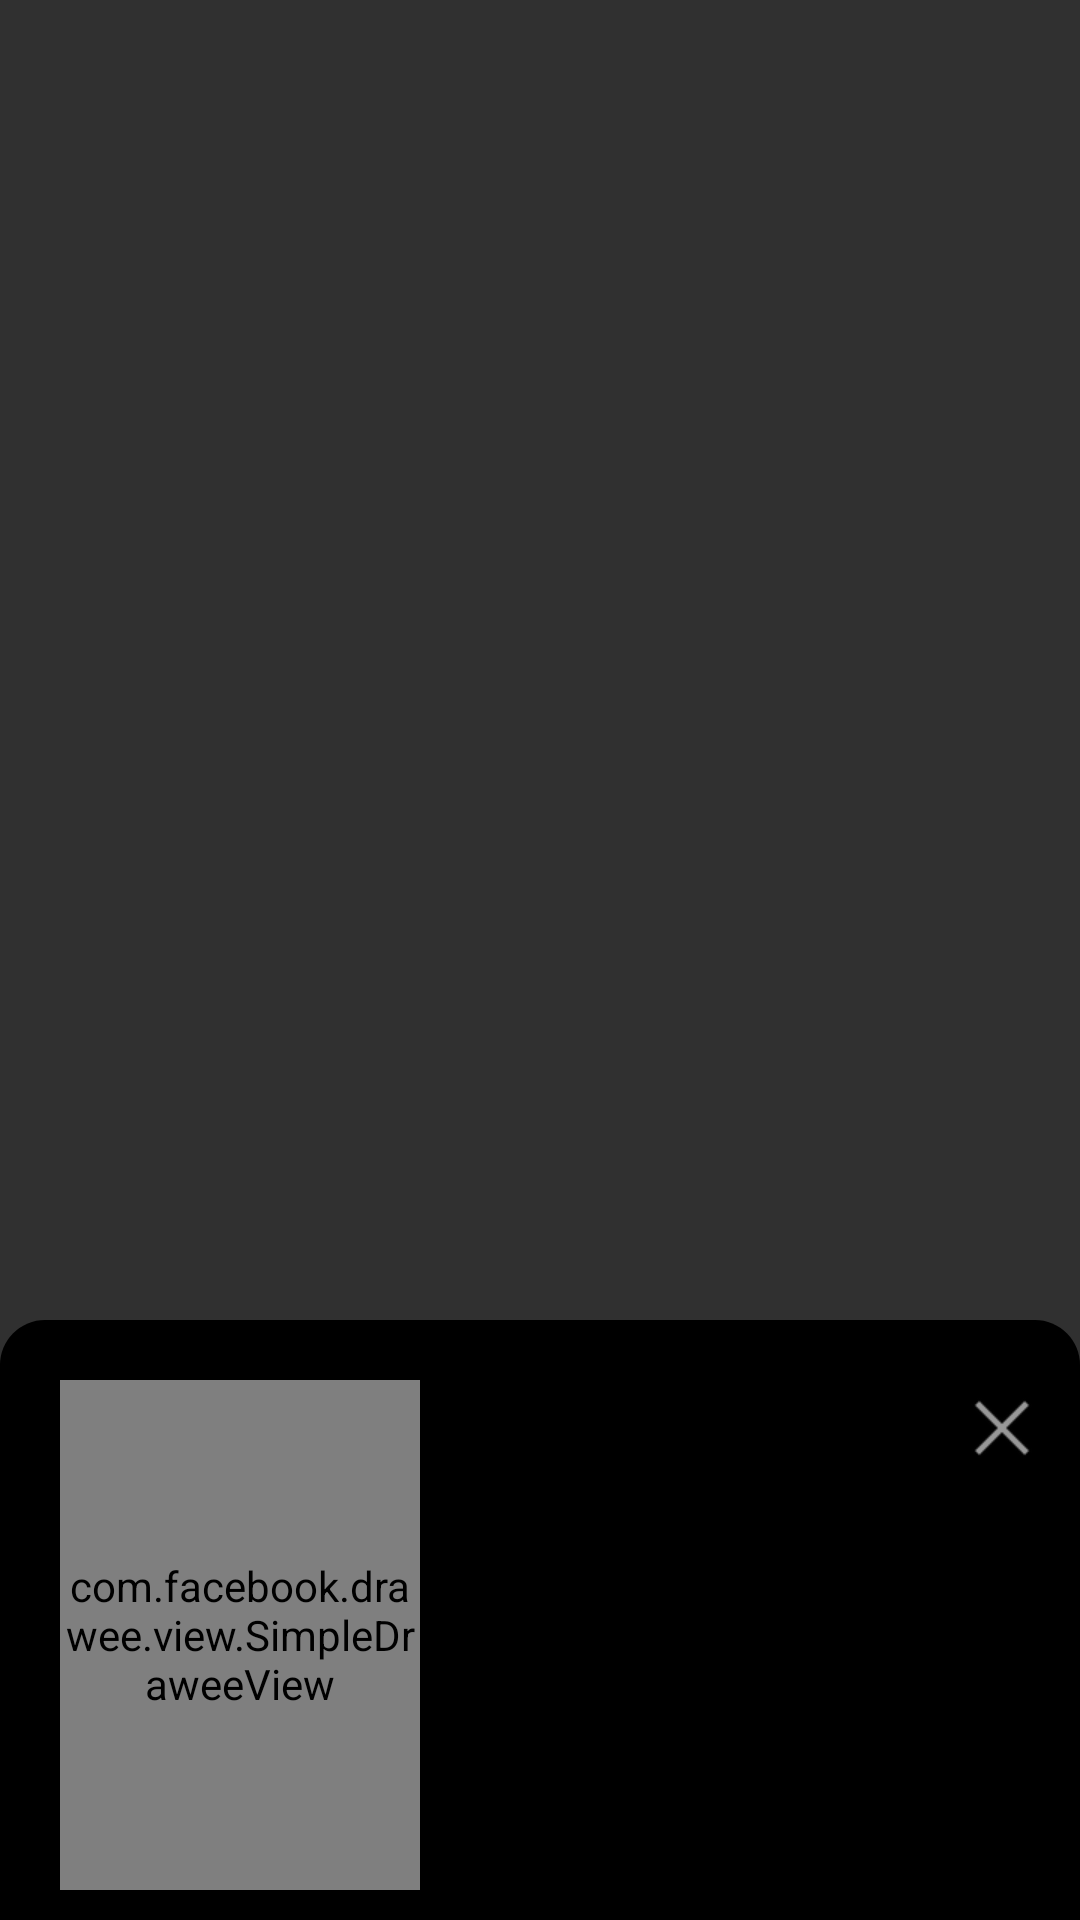

Produce the Android XML layout that renders to this screen, including the resource entries it uses.
<!-- AndroidManifest.xml: application theme AppTheme -->
<!-- res/layout/view_bottom_sheet_details.xml -->
<?xml version="1.0" encoding="utf-8"?>
<androidx.coordinatorlayout.widget.CoordinatorLayout xmlns:android="http://schemas.android.com/apk/res/android"
    xmlns:fresco="http://schemas.android.com/apk/res-auto"
    android:layout_width="match_parent"
    android:layout_height="match_parent">

    <androidx.constraintlayout.widget.ConstraintLayout
        android:id="@+id/clDetailBottom"
        android:layout_width="match_parent"
        android:layout_height="wrap_content"
        android:background="@drawable/bg_border_top_black_rectangle"
        fresco:behavior_hideable="true"
        fresco:behavior_peekHeight="200dp"
        fresco:layout_behavior="com.google.android.material.bottomsheet.BottomSheetBehavior">

        <com.facebook.drawee.view.SimpleDraweeView
            android:id="@+id/ivImageBottom"
            android:layout_width="120dp"
            android:layout_height="170dp"
            android:layout_marginStart="20dp"
            android:layout_marginTop="20dp"
            android:layout_marginBottom="40dp"
            fresco:layout_constraintBottom_toBottomOf="parent"
            fresco:layout_constraintStart_toStartOf="parent"
            fresco:layout_constraintTop_toTopOf="parent"
            fresco:roundedCornerRadius="10dp" />

        <TextView
            android:id="@+id/tvTitleBottom"
            android:layout_width="0dp"
            android:layout_height="wrap_content"
            android:layout_marginStart="10dp"
            android:layout_marginEnd="5dp"
            android:textColor="@android:color/white"
            android:textSize="18sp"
            fresco:layout_constraintEnd_toStartOf="@+id/ivCloseBottom"
            fresco:layout_constraintStart_toEndOf="@+id/ivImageBottom"
            fresco:layout_constraintTop_toTopOf="@+id/ivImageBottom" />

        <ImageView
            android:id="@+id/ivCloseBottom"
            android:layout_width="wrap_content"
            android:layout_height="wrap_content"
            android:layout_marginEnd="10dp"
            android:src="@android:drawable/ic_menu_close_clear_cancel"
            fresco:layout_constraintEnd_toEndOf="parent"
            fresco:layout_constraintTop_toTopOf="@+id/tvTitleBottom" />

        <TextView
            android:id="@+id/tvDescriptionBottom"
            android:layout_width="0dp"
            android:layout_height="wrap_content"
            android:layout_marginTop="10dp"
            android:ellipsize="end"
            android:lines="5"
            android:textColor="@android:color/white"
            android:textSize="15sp"
            fresco:layout_constraintEnd_toEndOf="@+id/ivCloseBottom"
            fresco:layout_constraintStart_toStartOf="@+id/tvTitleBottom"
            fresco:layout_constraintTop_toBottomOf="@+id/tvTitleBottom" />
    </androidx.constraintlayout.widget.ConstraintLayout>
</androidx.coordinatorlayout.widget.CoordinatorLayout>
<!-- resources referenced by this layout -->
<resources>
  <!-- drawable bg_border_top_black_rectangle (drawable-v24) -->
  <?xml version="1.0" encoding="utf-8"?>
  <shape xmlns:android="http://schemas.android.com/apk/res/android">
      <solid android:color="@color/backgroundApp" />
      <corners
          android:topLeftRadius="15dp"
          android:topRightRadius="15dp" />
  </shape>
  <style name="AppTheme" parent="Theme.AppCompat.NoActionBar">
          <item name="colorPrimary">@android:color/transparent</item>
          <item name="colorPrimaryDark">@android:color/transparent</item>
          <item name="colorAccent">@color/colorAccent</item>
      </style>
  <color name="backgroundApp">#000000</color>
  <color name="colorAccent">#03DAC5</color>
</resources>
